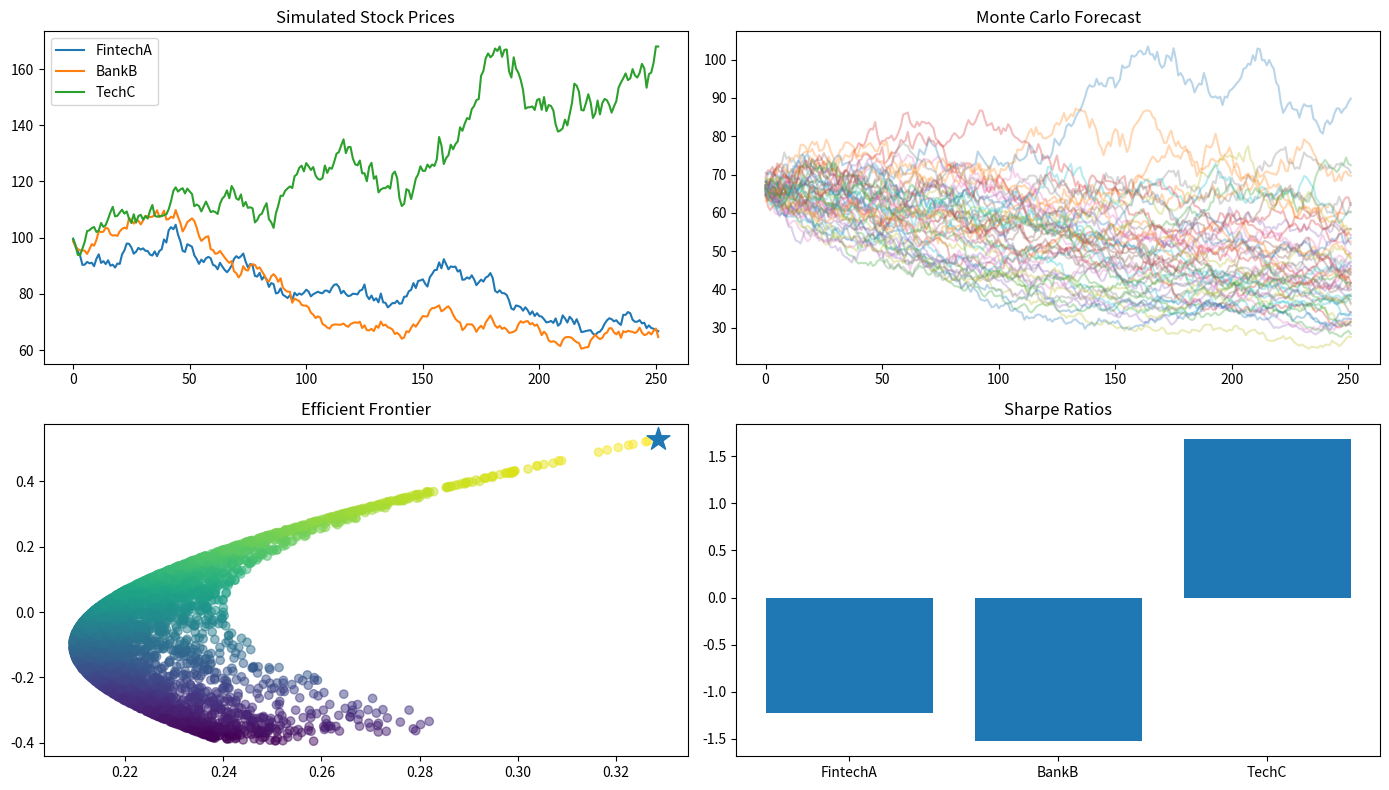

Python code for this plot:
# ==========================================
# INDUSTRY ANALYSIS / EQUITY RESEARCH PROJECT
# Single-file Python Portfolio Project
# ==========================================

import numpy as np
import pandas as pd
import matplotlib.pyplot as plt

np.random.seed(42)

# -----------------------------
# 1. Simulate Stock Price Data
# -----------------------------
days = 252
stocks = ['FintechA','BankB','TechC']

returns = np.random.multivariate_normal(
    mean=[0.0008,0.0005,0.001],
    cov=[[0.0004,0.0002,0.0001],
         [0.0002,0.0003,0.0001],
         [0.0001,0.0001,0.0005]],
    size=days
)

returns = pd.DataFrame(returns, columns=stocks)

prices = 100*(1+returns).cumprod()

# -----------------------------
# 2. Basic Risk Analysis
# -----------------------------
annual_return = returns.mean()*252
volatility = returns.std()*np.sqrt(252)
sharpe = annual_return/volatility

summary = pd.DataFrame({
    "Annual Return":annual_return,
    "Volatility":volatility,
    "Sharpe Ratio":sharpe
})

print("\nRISK METRICS")
print(summary.round(3))


# -----------------------------
# 3. Monte Carlo Price Forecast
# -----------------------------
S0 = prices['FintechA'].iloc[-1]
mu = returns['FintechA'].mean()
sigma = returns['FintechA'].std()

simulations = 1000
forecast_days = 252

paths = np.zeros((forecast_days,simulations))

for i in range(simulations):
    price=S0
    for t in range(forecast_days):
        shock=np.random.normal(mu,sigma)
        price=price*(1+shock)
        paths[t,i]=price

expected_price=paths[-1].mean()

print("\nExpected 1Y Price:",
round(expected_price,2))


# -----------------------------
# 4. Efficient Frontier
# -----------------------------
port_returns=[]
port_risk=[]
weights_list=[]

for _ in range(5000):
    weights=np.random.random(3)
    weights/=np.sum(weights)

    ret=np.sum(weights*annual_return)
    risk=np.sqrt(
        np.dot(
            weights.T,
            np.dot(returns.cov()*252,weights)
        )
    )

    port_returns.append(ret)
    port_risk.append(risk)
    weights_list.append(weights)

port_returns=np.array(port_returns)
port_risk=np.array(port_risk)

sharpe_port=port_returns/port_risk
best=np.argmax(sharpe_port)

print("\nOptimal Portfolio Weights")
for i,s in enumerate(stocks):
    print(
        s,
        round(weights_list[best][i]*100,2),
        "%"
    )


# -----------------------------
# 5. Simple DCF Valuation
# -----------------------------
fcf=50_000_000
growth=.08
discount=.12

cashflows=[]

for year in range(1,6):
    cf=fcf*((1+growth)**year)
    pv=cf/((1+discount)**year)
    cashflows.append(pv)

terminal=(fcf*(1+growth)**6)/(discount-growth)
terminal_pv=terminal/(1+discount)**5

enterprise_value=sum(cashflows)+terminal_pv

print("\nDCF Enterprise Value:")
print("${:,.0f}".format(enterprise_value))


# -----------------------------
# Visualization
# -----------------------------
plt.figure(figsize=(14,8))

# historical prices
plt.subplot(2,2,1)
for s in stocks:
    plt.plot(prices[s],label=s)
plt.title("Simulated Stock Prices")
plt.legend()

# monte carlo
plt.subplot(2,2,2)
plt.plot(paths[:,:50],alpha=.3)
plt.title("Monte Carlo Forecast")

# efficient frontier
plt.subplot(2,2,3)
plt.scatter(
port_risk,
port_returns,
c=sharpe_port,
alpha=.5
)
plt.scatter(
port_risk[best],
port_returns[best],
marker="*",
s=300
)
plt.title("Efficient Frontier")

# risk-return
plt.subplot(2,2,4)
plt.bar(stocks,sharpe)
plt.title("Sharpe Ratios")

plt.tight_layout()
plt.show()
